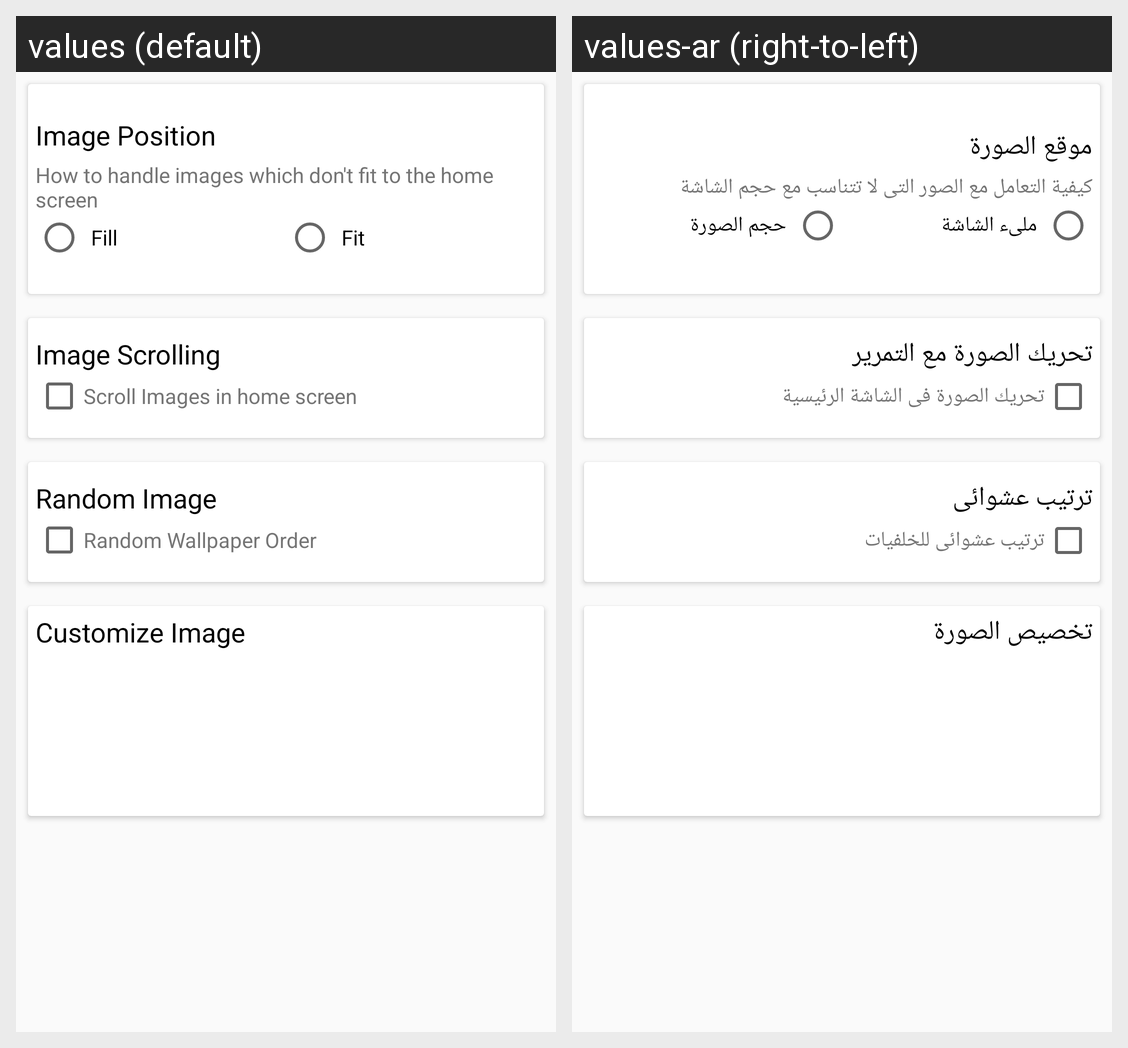

This grid shows one Android layout under two languages. Give, for every string resource on the screen, its name, the default text and each shown locale's text.
Android screen res/layout/fragment_settings.xml rendered under 2 locales, left to right: values (default), values-ar (right-to-left). Device: Nexus 5 (rendered at 1080×1920; each locale shown at half size, 540×960, under a caption strip naming it); theme AppTheme.
Strings drawn on this screen, with the default value and each locale's value (text and hints the layout hard-codes, and strings that could not be matched under every locale, appear in the picture but are not listed):

imagePositionSettings
  values: Image Position
  values-ar: موقع الصورة

imagePositionDescribtion
  values: How to handle images which don't fit to the home screen
  values-ar: كيفية التعامل مع الصور التى لا تتناسب مع حجم الشاشة

displayModeFill
  values: Fill
  values-ar: ملىء الشاشة

displayModeFit
  values: Fit
  values-ar: حجم الصورة

imageScrollOption
  values: Image Scrolling
  values-ar: تحريك الصورة مع التمرير

scrollImageCheckBox
  values: Scroll Images in home screen
  values-ar: تحريك الصورة فى الشاشة الرئيسية

randomImage
  values: Random Image
  values-ar: ترتيب عشوائى

randomImageOrder
  values: Random Wallpaper Order
  values-ar: ترتيب عشوائى للخلفيات

customizeImageTitle
  values: Customize Image
  values-ar: تخصيص الصورة
